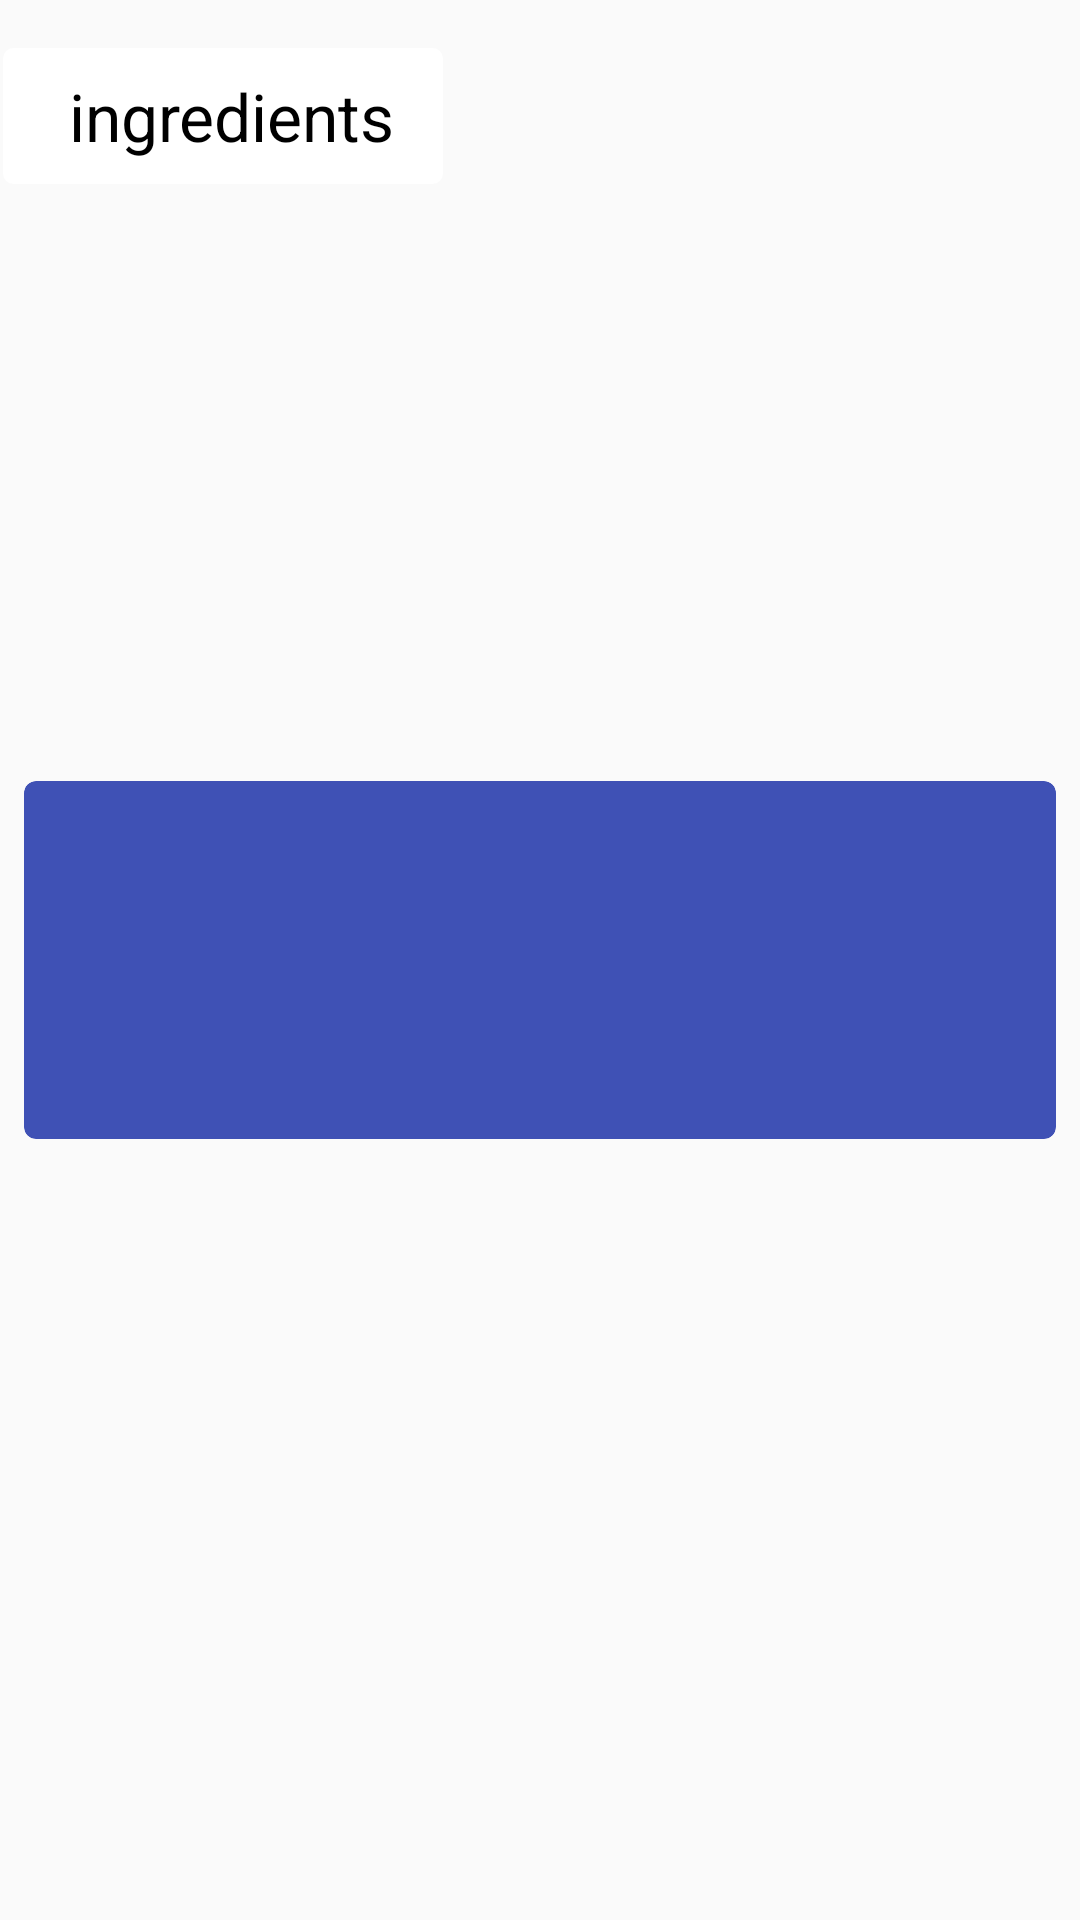

This screen was rendered from an Android layout file. Write that file and the resources it references.
<!-- AndroidManifest.xml: application theme AppTheme -->
<!-- res/layout/recipe_ingredient_list_item.xml -->
<?xml version="1.0" encoding="utf-8"?>
<android.support.constraint.ConstraintLayout xmlns:android="http://schemas.android.com/apk/res/android"
    xmlns:app="http://schemas.android.com/apk/res-auto"
    xmlns:tools="http://schemas.android.com/tools"
    android:layout_width="match_parent"
    android:layout_height="wrap_content">


    <android.support.v7.widget.CardView
        android:layout_width="match_parent"
        android:layout_height="wrap_content"
        android:layout_marginStart="8dp"
        android:layout_marginEnd="8dp"
        app:cardBackgroundColor="@color/colorPrimary"
        app:cardCornerRadius="4dp"
        app:cardElevation="0dp"
        app:layout_constraintBottom_toBottomOf="parent"
        app:layout_constraintEnd_toEndOf="parent"
        app:layout_constraintStart_toStartOf="parent"
        app:layout_constraintTop_toTopOf="parent">

        <TextView
            android:id="@+id/ingredients_text"
            android:layout_width="wrap_content"
            android:layout_height="wrap_content"
            android:layout_marginStart="16dp"
            android:layout_marginLeft="16dp"
            android:layout_marginTop="79dp"
            android:layout_marginEnd="16dp"
            android:layout_marginRight="16dp"
            android:layout_marginBottom="16dp"
            android:textColor="@android:color/white"
            android:textSize="18sp"
            tools:text="Ingredients" />
    </android.support.v7.widget.CardView>

    <TextView
        android:id="@+id/title_text"
        android:layout_width="wrap_content"
        android:layout_height="wrap_content"
        android:layout_marginLeft="1dp"
        android:layout_marginStart="1dp"
        android:layout_marginTop="16dp"
        android:background="@drawable/round_tv"
        android:paddingBottom="8dp"
        android:paddingEnd="16dp"
        android:paddingLeft="22dp"
        android:paddingRight="16dp"
        android:paddingStart="22dp"
        android:paddingTop="8dp"
        android:text="@string/ingredients"
        android:textColor="@android:color/black"
        android:textSize="22sp"
        app:layout_constraintStart_toStartOf="parent"
        app:layout_constraintTop_toTopOf="parent" />

</android.support.constraint.ConstraintLayout>
<!-- resources referenced by this layout -->
<resources>
  <color name="colorPrimary">#3F51B5</color>
  <!-- drawable round_tv (drawable-v24) -->
  <?xml version="1.0" encoding="utf-8"?>
  <shape xmlns:android="http://schemas.android.com/apk/res/android"
      android:shape="rectangle">
      <corners
          android:bottomLeftRadius="2dp"
          android:bottomRightRadius="2dp"
          android:topLeftRadius="2dp"
          android:topRightRadius="2dp" />
      <stroke
          android:width="3dp"
          android:color="@android:color/white" />
      <solid android:color="@android:color/white" />
  </shape>
  <string name="ingredients">ingredients</string>
  <style name="AppTheme" parent="Theme.AppCompat.Light.DarkActionBar">
          
          <item name="colorPrimary">@color/colorPrimary</item>
          <item name="colorPrimaryDark">@color/colorPrimaryDark</item>
          <item name="colorAccent">@color/colorAccent</item>
      </style>
  <color name="colorPrimaryDark">#303F9F</color>
  <color name="colorAccent">#FF4081</color>
</resources>
